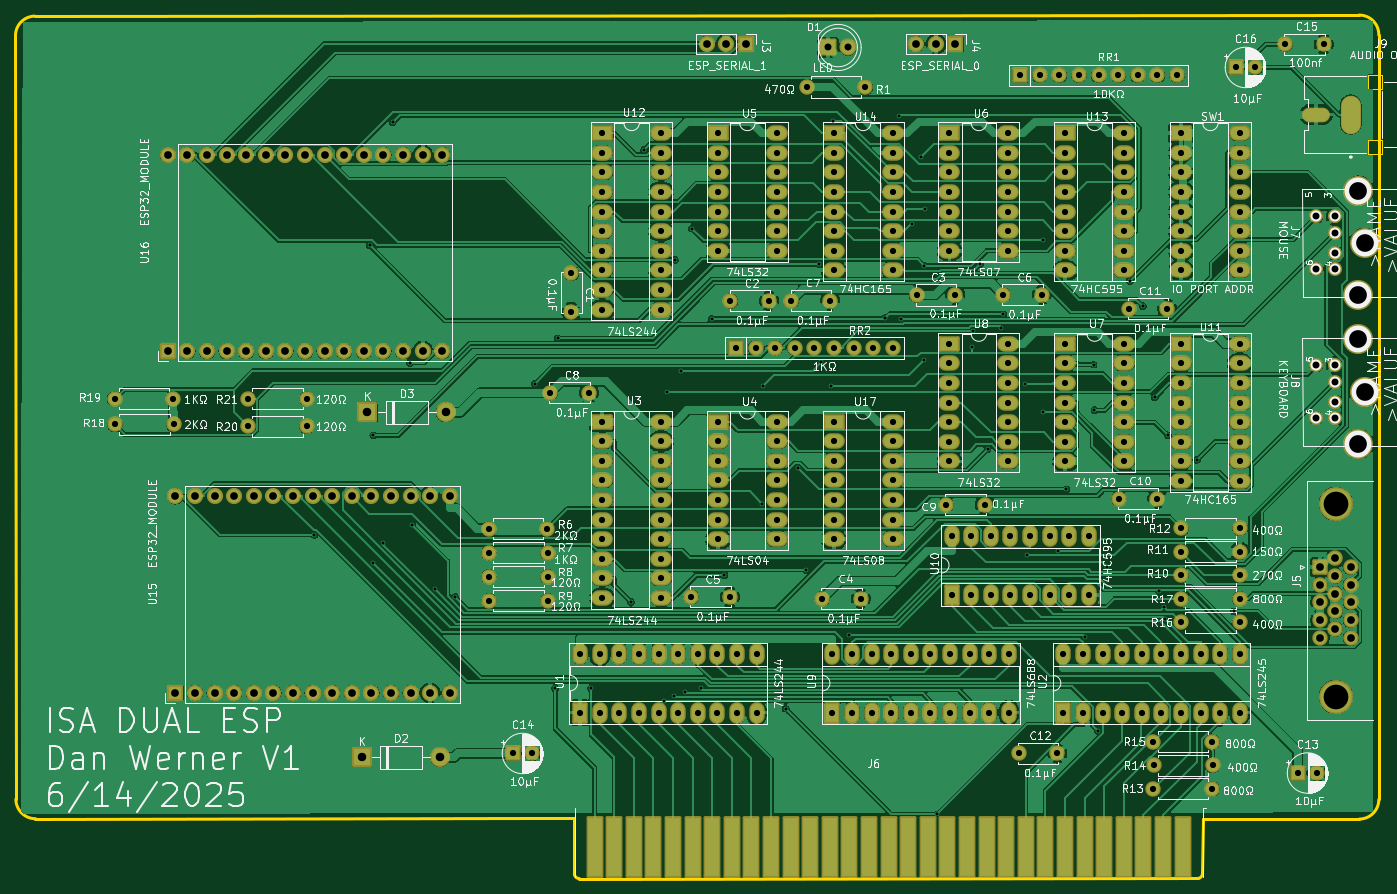
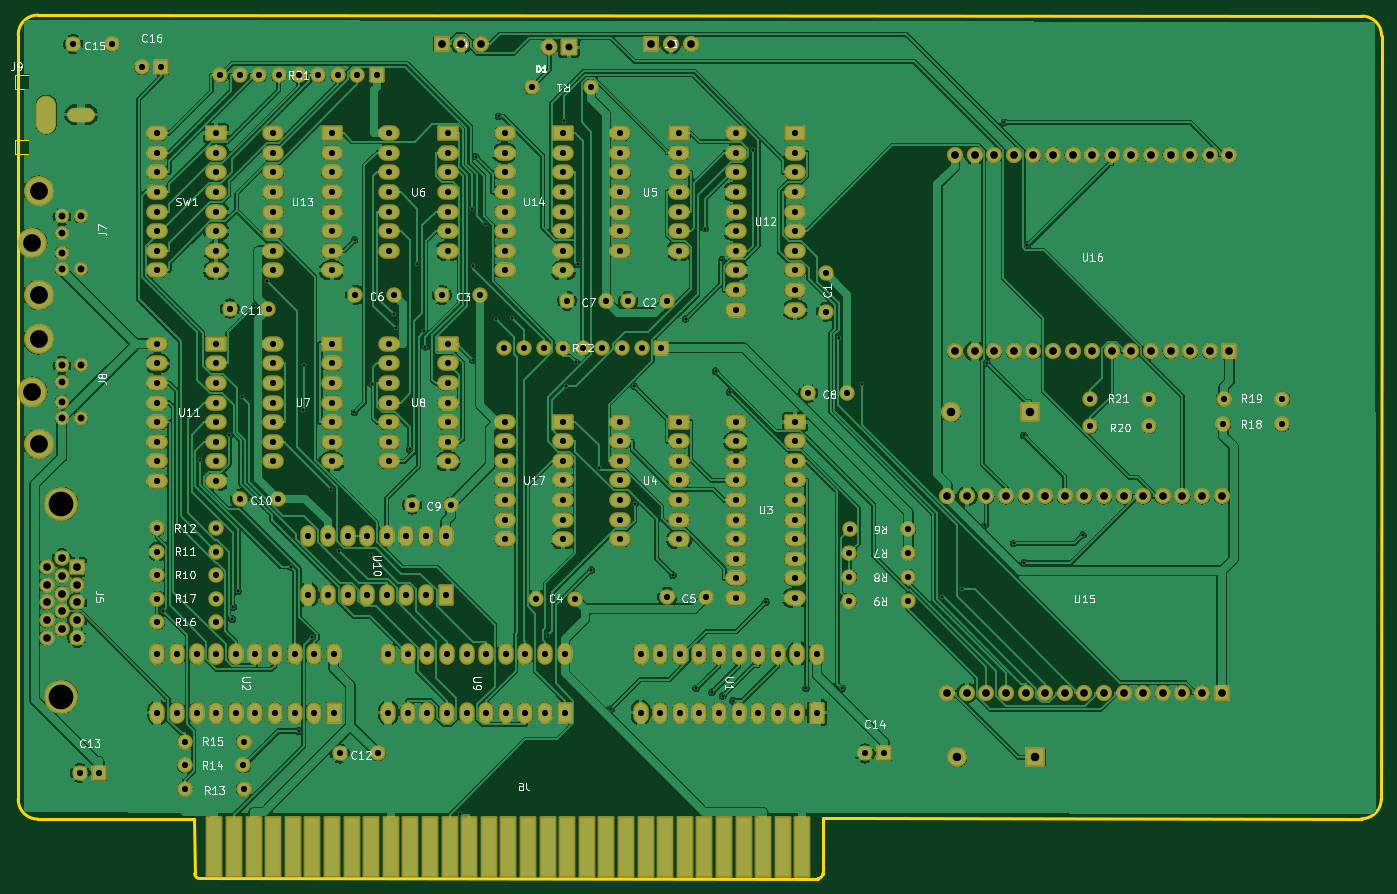
Circuit board: 9 layer files. Board 177.0 x 111.9 mm.
- bottom_copper: DUALESP-B_Cu.gbr (662136 bytes)
- bottom_mask: DUALESP-B_Mask.gbr (16935 bytes)
- bottom_silk: DUALESP-B_Silkscreen.gbr (86344 bytes)
- outline: DUALESP-Edge_Cuts.gbr (1967 bytes)
- top_copper: DUALESP-F_Cu.gbr (540930 bytes)
- top_mask: DUALESP-F_Mask.gbr (16935 bytes)
- top_silk: DUALESP-F_Silkscreen.gbr (329397 bytes)
- drill: DUALESP-NPTH.drl (277 bytes)
- drill: DUALESP-PTH.drl (9357 bytes)

=== bottom_copper: DUALESP-B_Cu.gbr (662136 bytes, source omitted) ===
=== bottom_mask: DUALESP-B_Mask.gbr (16935 bytes, source omitted) ===
=== bottom_silk: DUALESP-B_Silkscreen.gbr (86344 bytes, source omitted) ===
=== outline: DUALESP-Edge_Cuts.gbr ===
%TF.GenerationSoftware,KiCad,Pcbnew,8.0.6*%
%TF.CreationDate,2025-06-14T16:57:26-05:00*%
%TF.ProjectId,DUALESP,4455414c-4553-4502-9e6b-696361645f70,V1*%
%TF.SameCoordinates,Original*%
%TF.FileFunction,Profile,NP*%
%FSLAX46Y46*%
G04 Gerber Fmt 4.6, Leading zero omitted, Abs format (unit mm)*
G04 Created by KiCad (PCBNEW 8.0.6) date 2025-06-14 16:57:26*
%MOMM*%
%LPD*%
G01*
G04 APERTURE LIST*
%TA.AperFunction,Profile*%
%ADD10C,0.381000*%
%TD*%
%TA.AperFunction,Profile*%
%ADD11C,0.010000*%
%TD*%
G04 APERTURE END LIST*
D10*
X215638666Y-37203666D02*
X215638666Y-136263666D01*
X192778666Y-145864866D02*
G75*
G02*
X192143666Y-146499866I-634966J-34D01*
G01*
X41452800Y-34747200D02*
X213073266Y-34612866D01*
X111371666Y-138727466D02*
X111388830Y-145873073D01*
X38963228Y-37279856D02*
G75*
G02*
X41452800Y-34747200I2532972J56D01*
G01*
X106545666Y-138727466D02*
X111371666Y-138727466D01*
X112023830Y-146508073D02*
G75*
G02*
X111388827Y-145873073I70J635073D01*
G01*
X41554400Y-138760200D02*
X106545666Y-138727466D01*
X215638718Y-136263666D02*
G75*
G02*
X213124066Y-138803665I-2532618J-7434D01*
G01*
X41554400Y-138760200D02*
G75*
G02*
X39014400Y-136220200I0J2540000D01*
G01*
X112023830Y-146508073D02*
X192143666Y-146499866D01*
X192804066Y-138790966D02*
X213124066Y-138803666D01*
X213073260Y-34612377D02*
G75*
G02*
X215638666Y-37203666I32840J-2533023D01*
G01*
X39014400Y-136220200D02*
X38956256Y-37279856D01*
X192804066Y-138790966D02*
X192778666Y-145864866D01*
D11*
%TO.C,J9*%
X214300000Y-42350000D02*
X214300000Y-44150000D01*
X214300000Y-44150000D02*
X216000000Y-44150000D01*
X214300000Y-50850000D02*
X214300000Y-52650000D01*
X214300000Y-52650000D02*
X216000000Y-52650000D01*
X216000000Y-42350000D02*
X214300000Y-42350000D01*
X216000000Y-44150000D02*
X216000000Y-42350000D01*
X216000000Y-50850000D02*
X214300000Y-50850000D01*
X216000000Y-52650000D02*
X216000000Y-50850000D01*
%TD*%
M02*

=== top_copper: DUALESP-F_Cu.gbr (540930 bytes, source omitted) ===
=== top_mask: DUALESP-F_Mask.gbr (16935 bytes, source omitted) ===
=== top_silk: DUALESP-F_Silkscreen.gbr (329397 bytes, source omitted) ===
=== drill: DUALESP-NPTH.drl ===
M48
; DRILL file {KiCad 8.0.6} date 2025-06-14T16:57:23-0500
; FORMAT={-:-/ absolute / inch / decimal}
; #@! TF.CreationDate,2025-06-14T16:57:23-05:00
; #@! TF.GenerationSoftware,Kicad,Pcbnew,8.0.6
; #@! TF.FileFunction,NonPlated,1,2,NPTH
FMAT,2
INCH
%
G90
G05
M30

=== drill: DUALESP-PTH.drl (9357 bytes, source omitted) ===
